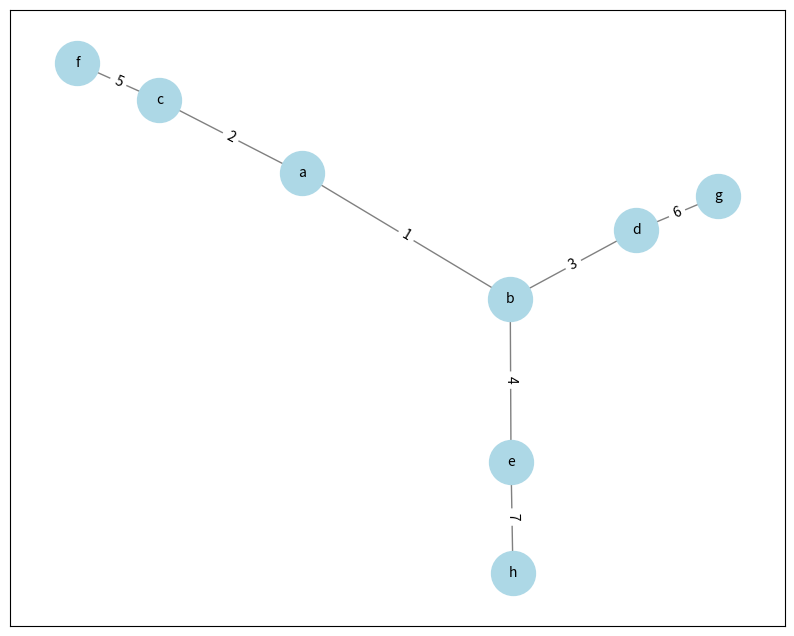

Generate this figure with matplotlib:
# weighted graph in python

import networkx as nx
import matplotlib.pyplot as plt

# Define the graph as an adjacency list
graph = {
    'a': {'b': 1, 'c': 2},
    'b': {'d': 3, 'e': 4},
    'c': {'f': 5},
    'd': {'g': 6},
    'e': {'h': 7},
    
}

# Create a weighted graph using NetworkX
G = nx.Graph()

# Add edges to the graph
for node, neighbors in graph.items():
    for neighbor, weight in neighbors.items():
        G.add_edge(node, neighbor, weight=weight)

# Configure plot size
plt.figure(figsize=(10, 8))

# Generate positions for the graph nodes
pos = nx.spring_layout(G, seed=42)  # Seed ensures consistent layout

# Draw nodes with specific styles
nx.draw_networkx_nodes(G, pos, node_size=1000, node_color='lightblue')
nx.draw_networkx_edges(G, pos, edge_color='gray')
nx.draw_networkx_labels(G, pos, font_size=10, font_family='sans-serif')

# Add edge labels
edge_labels = nx.get_edge_attributes(G, 'weight')
nx.draw_networkx_edge_labels(G, pos, edge_labels)

plt.show()
